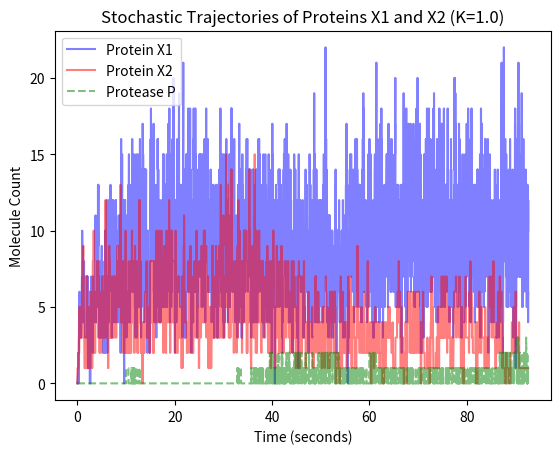

This figure's Python source:
import numpy as np
import math, random
import matplotlib.pyplot as plt


def SSA_with_protease(beta=1.0, gamma=0.1, gamma_P=0.1, beta_P=1.0,
                      Kf_comp_repress=1.0, Kr_comp_repress=1.0,
                      Kf_comp_P=1.0, Kr_comp_P=1.0,
                      Kf_dimer=1.0, Kr_dimer=1.0, show_plots=False, N=1e4):
  # Forward rate constant for RNAP binding to DNAp.
  Kf_RNAP_DNAp = Kf_comp_repress
  Kr_RNAP_DNAp = Kr_comp_repress

  Volume = 1

  # State: [X1, X2, X1d, X2d, C1, C2, D1, D2, P, Dp, DpA, Cp1, Cp2]
  x = np.array([0, 0, 0, 0, 0, 0, 1, 1, 0, 1, 0, 0, 0])
  time_sequence = []
  state_sequence = []

  t = 0
  num_reactions = 0
  while num_reactions < N:
    time_sequence.append(t)
    state_sequence.append(np.expand_dims(x, 0).copy())

    # Parse the state vector.
    N_X1, N_X2, N_X1d, N_X2d, N_C1, N_C2, N_D1, N_D2, N_P, N_Dp, N_DpA, N_Cp1, N_Cp2 = x

    # Forward/reverse dimerization reactions (symmetric for X1 and X2).
    a_x1_dimer_f = Kf_dimer * N_X1 * (N_X1 - 1) / (2 * Volume)
    a_x2_dimer_f = Kf_dimer * N_X2 * (N_X2 - 1) / (2 * Volume)
    a_x1_dimer_r = Kr_dimer * N_X1d
    a_x2_dimer_r = Kr_dimer * N_X2d

    # Forward/reverse complex reactions (X1 and X2 repress each other by sequestering DNA).
    a_C1_f = Kf_comp_repress * N_D1 * N_X2d / Volume
    a_C2_f = Kf_comp_repress * N_D2 * N_X1d / Volume
    a_C1_r = Kr_comp_repress * N_C1
    a_C2_r = Kr_comp_repress * N_C2

    # Transcription of proteins X1 and X2.
    a_tx1 = beta * N_D1
    a_tx2 = beta * N_D2

    # Dilution of proteins X1 and X2.
    a_dilution1 = gamma * N_X1
    a_dilution2 = gamma * N_X2

    # Forward/reverse binding of RNAP to DNA for the protease P.
    a_DpA_f = Kf_RNAP_DNAp * N_Dp   # RNAP + DNAp ==> DNApA (activated DNA)
    a_DpA_r = Kr_RNAP_DNAp * N_DpA  # DNApA ==> RNAP + DNAp (activated DNA releases RNAP).

    # Transcription and dilution of the protease P.
    a_txP = beta_P * N_DpA      # DNApA ==> P + DNApA (one step TX and TL).
    a_dilutionP = gamma * N_P   # P ==> 0 (dilution).

    # Forward/reverse binding of protease P to X1 and X2.
    a_Cp1_f = Kf_comp_P * N_X1 * N_P / Volume
    a_Cp2_f = Kf_comp_P * N_X2 * N_P / Volume
    a_Cp1_r = Kr_comp_P * N_Cp1
    a_Cp2_r = Kr_comp_P * N_Cp2

    # Degradation of X1 and X2 from the compex formed with protease P.
    a_degrade1_f = gamma_P * N_Cp1
    a_degrade2_f = gamma_P * N_Cp2

    rxn_propensities = np.array([
      a_x1_dimer_f,
      a_x2_dimer_f,
      a_x1_dimer_r,
      a_x2_dimer_r,
      a_C1_f,
      a_C2_f,
      a_C1_r,
      a_C2_r,
      a_tx1,
      a_tx2,
      a_dilution1,
      a_dilution2,
      a_DpA_f,
      a_DpA_r,
      a_txP,
      a_dilutionP,
      a_Cp1_f,
      a_Cp2_f,
      a_Cp1_r,
      a_Cp2_r,
      a_degrade1_f,
      a_degrade2_f
    ])

    # Indices: 0  1  2   3   4  5  6  7  8 9  10  11  12
    # Species: X1,X2,X1d,X2d,C1,C2,D1,D2,P,Dp,DpA,Cp1,Cp2
    rxn_stochiometry = [
      np.array([-2, 0, 1, 0, 0, 0, 0, 0, 0, 0, 0, 0, 0]), # X1 dimer forward
      np.array([0, -2, 0, 1, 0, 0, 0, 0, 0, 0, 0, 0, 0]), # X2 dimer forward
      np.array([2, 0, -1, 0, 0, 0, 0, 0, 0, 0, 0, 0, 0]), # X1 dimer reverse
      np.array([0, 2, 0, -1, 0, 0, 0, 0, 0, 0, 0, 0, 0]), # X2 dimer reverse
      np.array([0, 0, 0, -1, 1, 0, -1, 0, 0, 0, 0, 0, 0]), # C1 forward
      np.array([0, 0, -1, 0, 0, 1, 0, -1, 0, 0, 0, 0, 0]), # C2 forward
      np.array([0, 0, 0, 1, -1, 0, 1, 0, 0, 0, 0, 0, 0]), # C1 reverse
      np.array([0, 0, 1, 0, 0, -1, 0, 1, 0, 0, 0, 0, 0]), # C2 reverse
      np.array([1, 0, 0, 0, 0, 0,  0, 0, 0, 0, 0, 0, 0]), # Transcription 1
      np.array([0, 1, 0, 0, 0, 0,  0, 0, 0, 0, 0, 0, 0]), # Transcription 2
      np.array([-1, 0, 0, 0, 0, 0, 0, 0, 0, 0, 0, 0, 0]), # dilution 1
      np.array([0, -1, 0, 0, 0, 0, 0, 0, 0, 0, 0, 0, 0]), # dilution 2
      np.array([0, 0, 0, 0, 0, 0, 0, 0, 0, -1, 1, 0, 0]), # DpA forward
      np.array([0, 0, 0, 0, 0, 0, 0, 0, 0, 1, -1, 0, 0]), # DpA reverse
      np.array([0, 0, 0, 0, 0, 0, 0, 0, 1, 1, -1, 0, 0]), # Protease transcription
      np.array([0, 0, 0, 0, 0, 0, 0, 0, -1, 0, 0, 0, 0]), # Protease dilution
      np.array([-1, 0, 0, 0, 0, 0, 0, 0, -1, 0, 0, 1, 0]), # Protease complex 1 forward
      np.array([0, -1, 0, 0, 0, 0, 0, 0, -1, 0, 0, 0, 1]), # Protease complex 2 forward
      np.array([1, 0, 0, 0, 0, 0, 0, 0, 1, 0, 0, -1, 0]), # Protease complex 1 reverse
      np.array([0, 1, 0, 0, 0, 0, 0, 0, 1, 0, 0, 0, -1]), # Protease complex 2 reverse
      np.array([0, 0, 0, 0, 0, 0, 0, 0, 1, 0, 0, -1, 0]), # X1 protease degradation
      np.array([0, 0, 0, 0, 0, 0, 0, 0, 1, 0, 0, 0, -1]), # X2 protease degradation
    ]

    assert(len(rxn_propensities) == len(rxn_stochiometry))

    # Compute the total probability that we transition out of the current state in the next dt.
    Ki_bar = rxn_propensities.sum()

    r = random.random()
    dt = -math.log(r) / Ki_bar

    # Determine which reaction will happen next.
    p = rxn_propensities / rxn_propensities.sum()
    index_of_next_rxn = np.random.choice(len(rxn_propensities), p=p)

    # Update the state based on the selected reaction.
    x += rxn_stochiometry[index_of_next_rxn]

    # Species may die and go below zero - don't allow to happen.
    x[x < 0] = 0

    t += dt
    num_reactions += 1

  print("Simulated {} reactions".format(len(time_sequence)))
  state_sequence = np.concatenate(state_sequence, axis=0)
  time_sequence = np.array(time_sequence)

  if show_plots:
    plt.plot(time_sequence, state_sequence[:,0], label="Protein X1", linestyle="solid", color="blue", alpha=0.5)
    plt.plot(time_sequence, state_sequence[:,1], label="Protein X2", linestyle="solid", color="red", alpha=0.5)
    plt.plot(time_sequence, state_sequence[:,8], label="Protease P", linestyle="dashed", color="green", alpha=0.5)
    # plt.plot(time_sequence, state_sequence[:,2], label="X1 dimer", linestyle="dashed", color="lightblue", alpha=0.5)
    # plt.plot(time_sequence, state_sequence[:,3], label="X2 dimer", linestyle="dashed", color="lightpink", alpha=0.5)
    plt.title("Stochastic Trajectories of Proteins X1 and X2 (K={})".format(Kr_comp_repress / Kr_comp_repress))
    plt.xlabel("Time (seconds)")
    plt.ylabel("Molecule Count")
    plt.legend()
    plt.show()

  return time_sequence, state_sequence


def sample_pmf(beta=10, gamma=1, gamma_P=1.0, beta_P=1.0,
               Kf_comp_repress=1.0, Kr_comp_repress=1.0,
               Kf_comp_P=1.0, Kr_comp_P=1.0, num_samples=1000, N=1e6):
  """
  Compute the steady state PMF by sampling from the trajectory at random points in time.
  """
  _, state_sequence = SSA_with_protease(
    beta=beta, gamma=gamma, gamma_P=gamma_P, beta_P=beta_P,
    Kf_comp_repress=Kf_comp_repress, Kr_comp_repress=Kr_comp_repress,
    Kf_comp_P=Kf_comp_P, Kr_comp_P=Kr_comp_P,
    show_plots=False, N=N)

  random_indices = np.random.choice(len(state_sequence), size=num_samples)
  random_states = state_sequence[random_indices,:]

  bins = [random_states[:,0].max() - random_states[:,0].min(), random_states[:,1].max() - random_states[:,1].min()]
  h = plt.hist2d(random_states[:,0], random_states[:,1], density=True, label="Joint Distribution of X1 and X2", bins=bins)
  plt.colorbar(h[3])
  plt.title("Joint Distribution of X1 and X2 (K = {})".format(Kr_comp_repress / Kf_comp_repress))
  plt.xlabel("X1 Count")
  plt.ylabel("X2 Count")
  plt.show()


if __name__ == "__main__":
  # Kf_comp_repress=5
  # Kr_comp_repress=1

  SSA_with_protease(beta=10.0, gamma=0.1, gamma_P=5.0, beta_P=0.8,
             Kf_comp_repress=0.2, Kr_comp_repress=1.0,
             Kf_comp_P=1.0, Kr_comp_P=1.0, show_plots=True, N=1e4)

  # Small amount of protease that binds strongly (has low Kd).
  # Small Kd for the repressors (strong binding affinity).
  # High beta/gamma ratio (including gamma + gamma_P)
  # Effective gamma = (gamma + gamma_P*P/Kd)
  # Kd = Kr_comp_P / Kf_comp_P
  # sample_pmf(beta=10.0, gamma=0.1, gamma_P=5.0, beta_P=0.3,
  #         Kf_comp_repress=1.0, Kr_comp_repress=1.0,
  #         Kf_comp_P=1.0, Kr_comp_P=1.0, num_samples=10000, N=1e5)
